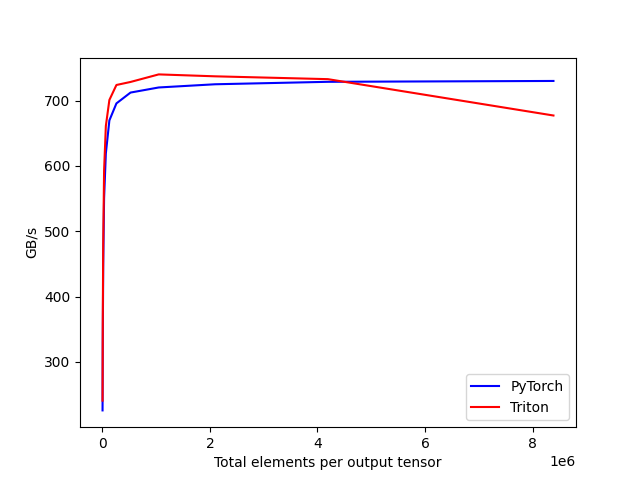

Data behind this chart, as committed beside it:
tot_elements, PyTorch, Triton
4096, 225.8, 240.7
8192, 331.2, 359.1
16384, 446.9, 478.8
32768, 550.4, 593
65536, 619.1, 661
131072, 669.6, 700.9
262144, 695.6, 723.8
524288, 712.2, 728.5
1048576, 720, 740
2097152, 724.9, 737.1
4194304, 728.7, 732.8
8388608, 730, 677.1
